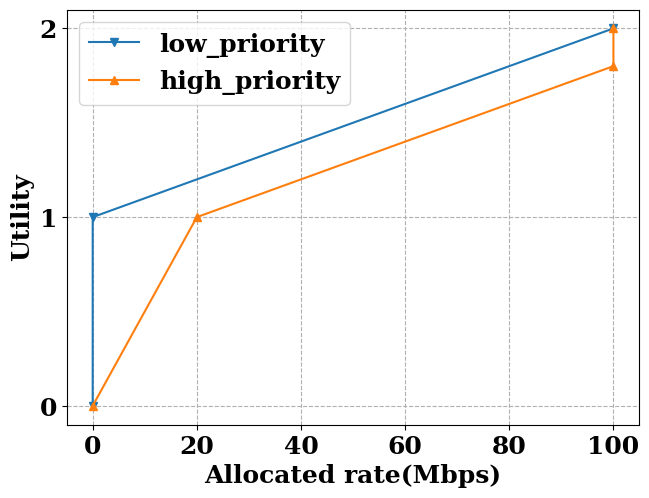

This figure's Python source:
import matplotlib.pyplot as plt

def draw_demo():
    plt.rcParams['font.family']='serif'
    plt.rcParams['font.size']=18
    plt.rcParams['font.weight']='bold'
    plt.rcParams['axes.labelweight']='bold'
    plt.rcParams['axes.labelsize']=18

    fig,ax=plt.subplots()
    fig.subplots_adjust(left=0.1,top=0.995,bottom=0.13,right=0.995)

    x_1=[0,0,100]
    y_1=[0,1,2]

    x_2=[0,20,100,100]
    y_2=[0,1,1.8,2]

    ax.plot(x_1,y_1,label='low_priority',marker='v',linestyle='solid')
    ax.plot(x_2,y_2,label='high_priority',marker='^',linestyle='solid')

    #ax.set_xticks(np.arange(2,21,step=2))
    ax.set_yticks([0,1,2])
    ax.set_ylabel('Utility')
    ax.set_xlabel('Allocated rate(Mbps)')

    ax.grid(ls='--')
    ax.legend()

    plt.show()

if __name__=='__main__':
    draw_demo()